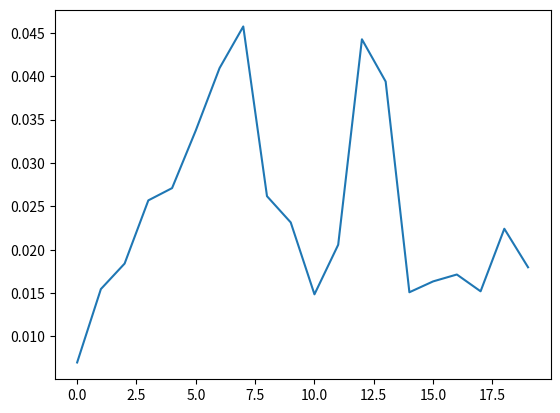

Here is the Python script that generated this plot:

import random
import numpy as np
import matplotlib.pyplot as plt


def main_original(n, delta, T):
    """
    n: is the number of uniformly at random generated points in the unit square
    delta: a maximal move of a point in one of four random directions: left, right, up, or down
    T: number of iterations
    return:
    lst_of_min_distances: of the minimum distances among all n points over times: t=0, 1, 2, \dots, T - 1,
    it is a list of reals of length T"""

    directions = [(-1, 0), (1, 0), (0, -1), (0, 1)]
    points = [[random.uniform(0, 1), random.uniform(0, 1)] for _ in range(n)]

    lst_of_min_distances = []
    for t in range(T):
        # random motion
        for p in points:
            this_direction = random.choice(directions)
            this_delta = random.uniform(0, delta)
            p[0], p[1] = p[0] + this_delta * this_direction[0], p[1] + this_delta * this_direction[1]

        # compute min distance
        min_dist = float('inf')
        for i in range(len(points)):
            for j in range(len(points)):
                if i != j:
                    p1, p2 = points[i], points[j]
                    dist = ((p1[0] - p2[0]) ** 2 + (p1[1] - p2[1]) ** 2) ** 0.5
                    if dist < min_dist:
                        min_dist = dist
        lst_of_min_distances.append(min_dist)

    return lst_of_min_distances

def main_optimized(n, delta, T):
    """
    n: is the number of uniformly at random generated points in the unit square
    delta: a maximal move of a point in one of four random directions: left, right, up, or down
    T: number of iterations
    return:
    lst_of_min_distances: of the minimum distances among all n points over times: t=0, 1, 2, \dots, T - 1,
    it is a list of reals of length T"""

    directions = [(-1, 0), (1, 0), (0, -1), (0, 1)]
    points_init = np.random.uniform(0, 1, size=(n, 2, 1))

    # simu deltas, directions, moves
    lst_of_min_distances = []
    rng = np.random.default_rng(seed=10)
    simu_deltas = np.random.uniform(0, delta, n * T).reshape(n, 1, T)
    simu_directions = np.transpose(rng.choice(directions, (n, T)), (0, 2, 1))
    simu_moves = simu_deltas * simu_directions
    simu_cum_moves = np.cumsum(simu_moves, axis=2)

    # compute points location
    simu_points = points_init + simu_cum_moves
    simu_points_x = simu_points[:, 0:1, :]
    simu_points_y = simu_points[:, 1:2, :]

    # compute x/y axis distance among points in each t
    x_diff = simu_points_x - np.transpose(simu_points_x, (1, 0, 2))
    y_diff = simu_points_y - np.transpose(simu_points_y, (1, 0, 2))

    # set diagonal values to np.inf
    size = x_diff.shape[0]
    x_diff[range(size), range(size), :] = np.inf
    y_diff[range(size), range(size), :] = np.inf

    # get distance
    distances = np.sqrt(x_diff ** 2 + y_diff ** 2)

    # get min distance
    lst_of_min_distances = np.amin(distances, axis=(0, 1))

    return list(lst_of_min_distances)

random.seed(10)
np.random.seed(10)

n = 1500
delta = 1.0 / n
T = 20

result = main_optimized(n, delta, T)
# result = main_original(n, delta, T)
print("len:", len(result))
plt.plot(range(T), np.array(result) * np.sqrt(n))
plt.show()